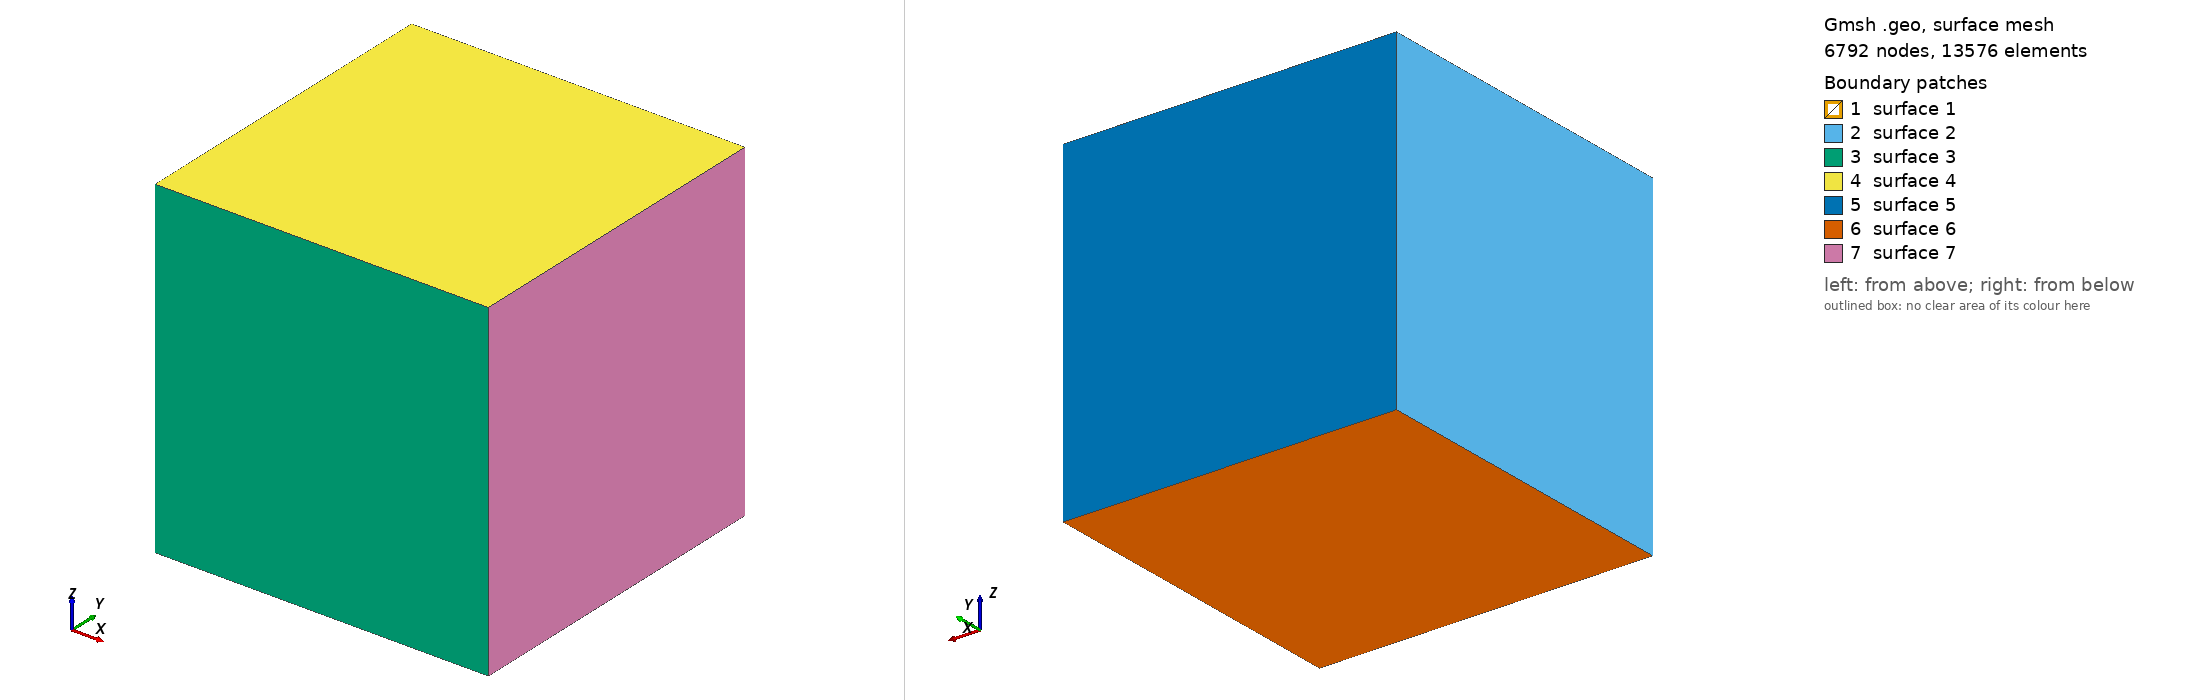

Gmsh geometry script, surface-meshed: 6792 nodes, 13576 surface elements. Boundary patches (legend numbers): 1 surface 1, 2 surface 2, 3 surface 3, 4 surface 4, 5 surface 5, 6 surface 6, 7 surface 7. Left view from above one corner, right view from below the opposite corner. The script declares no physical surfaces, so the legend lists its geometric surfaces. The drawing asked Gmsh for element sizes between 1% and 20% of the model's largest extent; the script's own settings can give other sizes.

=== cube_periodic.geo (drawn) ===
// Gmsh project created on Sat Jul 20 18:31:36 2024
SetFactory("OpenCASCADE");
//+
size = 0.2;
//+
Sphere(1) = {0, 0, 0, 0.25, -Pi/2, Pi/2, 2*Pi};
//+
Box(2) = {-0.5, -0.5, -0.5, 1, 1, 1};
//+
BooleanDifference(3) = { Volume{2}; Delete; }{ Volume{1}; };
//+
Periodic Surface {7} = {2} Translate {1, 0, 0};
//+
Periodic Surface {5} = {3} Translate {0, 1, 0};
//+
Periodic Surface {4} = {6} Translate {0, 0, 1};
//+
Physical Volume(300) = {1};
//+
Physical Volume(301) = {3};
//+
Mesh.MeshSizeFactor = size;
